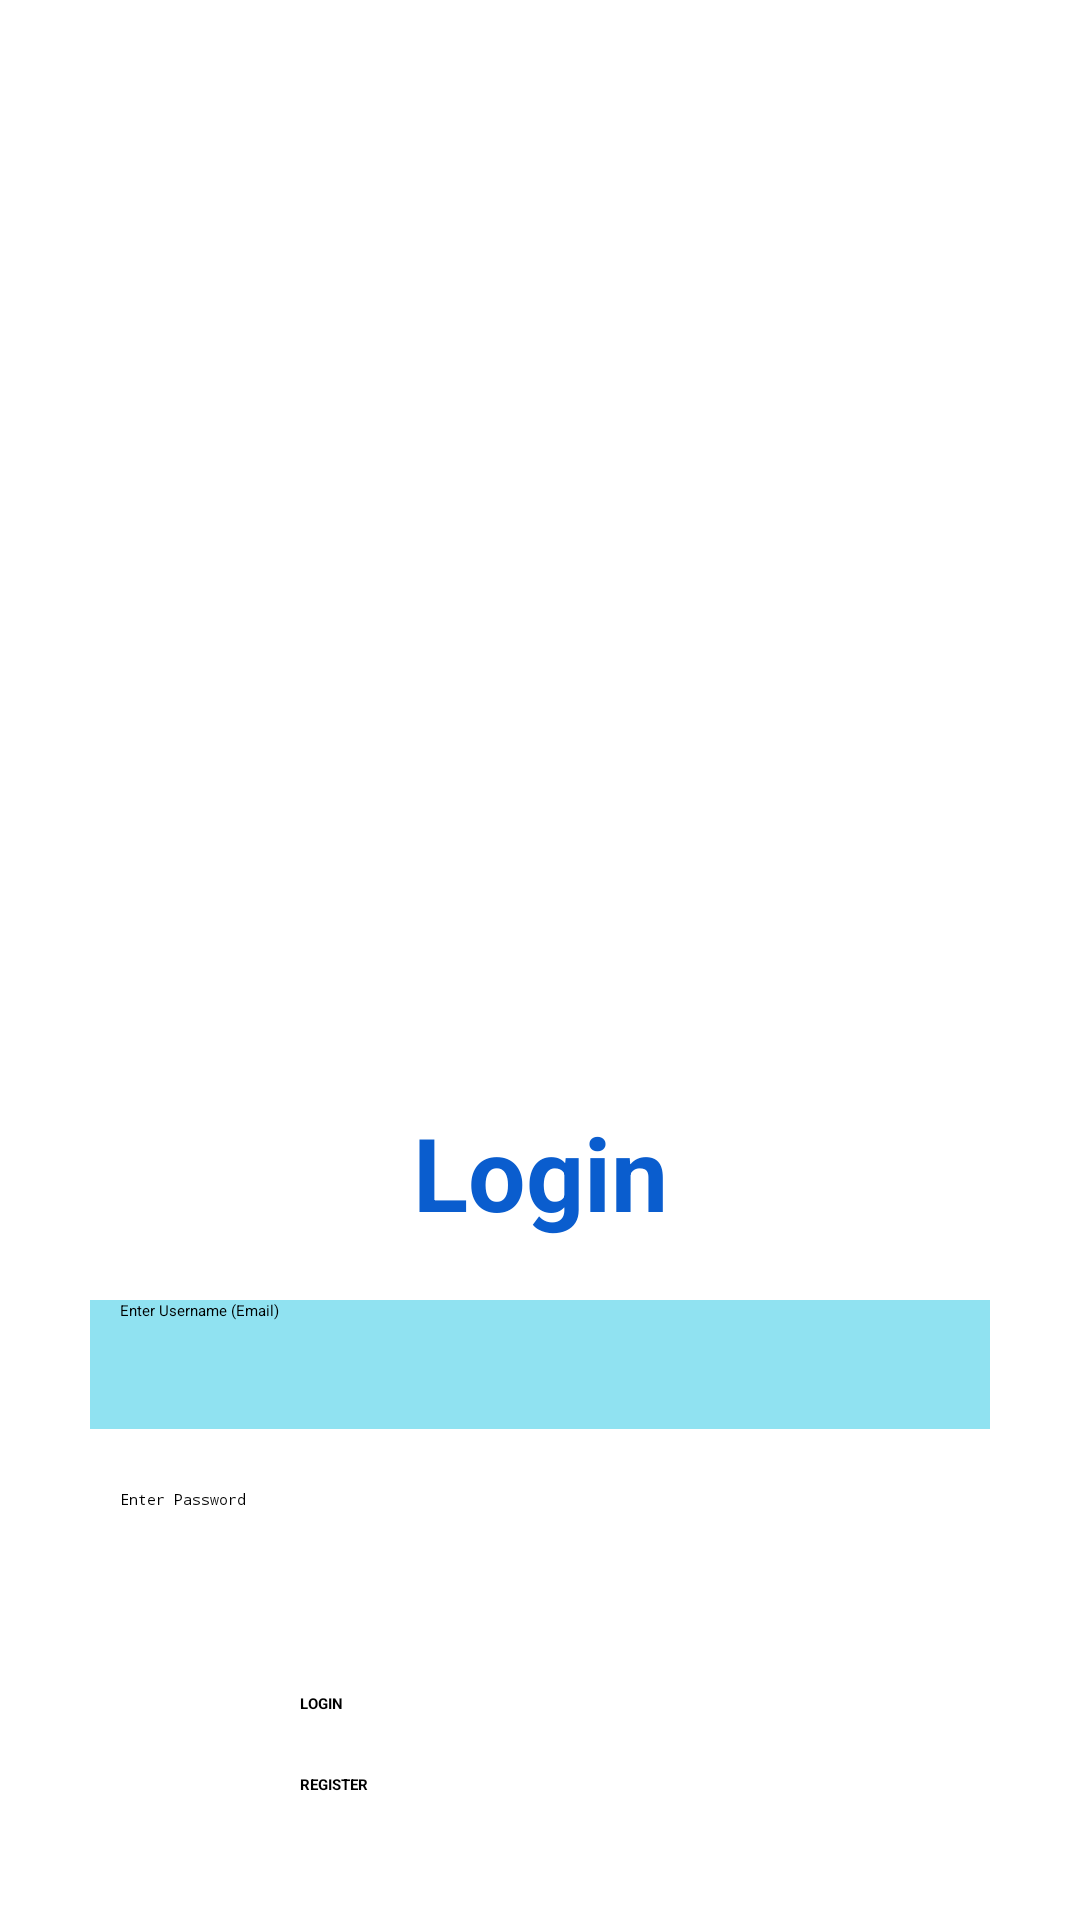

Write the Android layout XML for this screen, with the resource values it uses.
<!-- AndroidManifest.xml: application theme Theme.MedPro -->
<!-- res/layout/activity_main.xml -->
<?xml version="1.0" encoding="utf-8"?>
<LinearLayout xmlns:android="http://schemas.android.com/apk/res/android"
    xmlns:app="http://schemas.android.com/apk/res-auto"
    xmlns:tools="http://schemas.android.com/tools"
    android:id="@+id/Login"
    android:layout_width="match_parent"
    android:layout_height="match_parent"
    android:backgroundTint="#0A5DCE"
    android:orientation="vertical"
    tools:context=".MainActivity">

    <ImageView
        android:id="@+id/logo"
        android:layout_width="match_parent"
        android:layout_height="194dp"
        android:layout_marginTop="10dp"
        app:srcCompat="@drawable/logo1" />

    <ImageView
        android:id="@+id/medpro"
        android:layout_width="match_parent"
        android:layout_height="154dp"
        app:srcCompat="@drawable/m" />

    <TextView
        android:id="@+id/register"
        android:layout_width="match_parent"
        android:layout_height="wrap_content"
        android:layout_margin="10dp"
        android:fontFamily="sans-serif"
        android:text="@string/login"
        android:textAlignment="center"
        android:textColor="@color/Sub"
        android:textSize="34sp"
        android:textStyle="bold"
        />

    <EditText
        android:id="@+id/edtFullname"
        android:layout_width="match_parent"
        android:layout_height="@dimen/textbox_height"
        android:layout_marginLeft="@dimen/textbox_marginLeft"
        android:layout_marginTop="@dimen/textbox_marginTop"
        android:layout_marginRight="@dimen/textbox_marginRight"
        android:layout_marginBottom="@dimen/textbox_marginBottom"
        android:background="@color/Tint"
        android:backgroundTintMode="src_atop"
        android:drawableStart="@drawable/ic_baseline_person_24"
        android:drawablePadding="10dp"
        android:ems="10"
        android:hint="Enter Username (Email)"
        android:inputType="textPersonName"
        android:paddingLeft="10dp"
        android:textAlignment="textStart" />

    <EditText
        android:id="@+id/edtPassword"
        android:layout_width="match_parent"
        android:layout_height="@dimen/textbox_height"
        android:layout_marginLeft="@dimen/textbox_marginLeft"
        android:layout_marginTop="@dimen/textbox_marginTop"
        android:layout_marginRight="@dimen/textbox_marginRight"
        android:layout_marginBottom="@dimen/textbox_marginBottom"
        android:background="@drawable/input_bg"
        android:backgroundTint="@color/Tint"
        android:drawableLeft="@drawable/ic_baseline_security_24"
        android:drawablePadding="10dp"
        android:ems="10"
        android:hint="Enter Password"
        android:inputType="textPassword"
        android:paddingLeft="10dp"
        android:textAlignment="textStart"
        />

    <Button
        android:id="@+id/btnLogin"
        android:layout_width="match_parent"
        android:layout_height="wrap_content"
        android:layout_marginLeft="@dimen/btn_marginLeft"
        android:layout_marginTop="@dimen/btn_marginTop"
        android:layout_marginRight="@dimen/btn_marginRight"
        android:layout_marginBottom="@dimen/btn_marginBottom"
        android:backgroundTint="@color/Sub"
        android:text="@string/btnLogin"
        android:textStyle="bold"
        />

    <Button
        android:id="@+id/btnSubmit"
        android:layout_width="match_parent"
        android:layout_height="wrap_content"
        android:layout_marginLeft="@dimen/btn_marginLeft"
        android:layout_marginTop="@dimen/btn_marginTop"
        android:layout_marginRight="@dimen/btn_marginRight"
        android:layout_marginBottom="@dimen/btn_marginBottom"
        android:backgroundTint="@color/Sub"
        android:text="@string/btnRegister"
        android:textStyle="bold" />


</LinearLayout>
<!-- resources referenced by this layout -->
<resources>
  <color name="Sub">#0A5DCE</color>
  <color name="Tint">#90e2f1</color>
  <dimen name="btn_marginBottom">5dp</dimen>
  <dimen name="btn_marginLeft">100dp</dimen>
  <dimen name="btn_marginRight">100dp</dimen>
  <dimen name="btn_marginTop">15dp</dimen>
  <dimen name="textbox_height">43dp</dimen>
  <dimen name="textbox_marginBottom">10dp</dimen>
  <dimen name="textbox_marginLeft">30dp</dimen>
  <dimen name="textbox_marginRight">30dp</dimen>
  <dimen name="textbox_marginTop">10dp</dimen>
  <string name="btnLogin">LOGIN</string>
  <string name="btnRegister">REGISTER</string>
  <string name="login">Login</string>
</resources>
